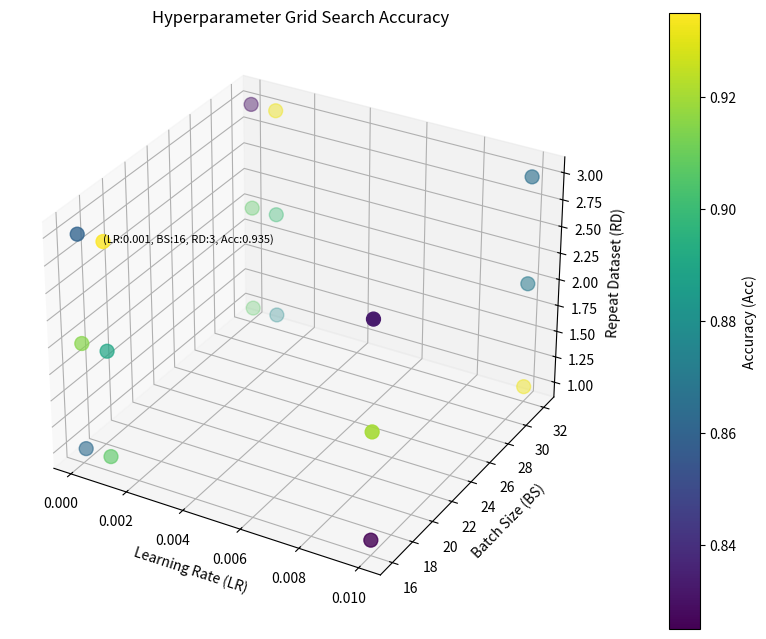

Recreate this plot in Python.
from mpl_toolkits.mplot3d import Axes3D
import matplotlib.pyplot as plt

results = [
    {"learning_rate": 1e-2, "batch_size": 16, "repeat_dataset": 1, "accuracy": 0.825},
    {"learning_rate": 1e-3, "batch_size": 16, "repeat_dataset": 1, "accuracy": 0.907},
    {"learning_rate": 1e-4, "batch_size": 16, "repeat_dataset": 1, "accuracy": 0.863},
    {"learning_rate": 1e-2, "batch_size": 16, "repeat_dataset": 2, "accuracy": 0.920},
    {"learning_rate": 1e-3, "batch_size": 16, "repeat_dataset": 2, "accuracy": 0.890},
    {"learning_rate": 1e-4, "batch_size": 16, "repeat_dataset": 2, "accuracy": 0.915},
    {"learning_rate": 1e-2, "batch_size": 16, "repeat_dataset": 3, "accuracy": 0.833},
    {"learning_rate": 1e-3, "batch_size": 16, "repeat_dataset": 3, "accuracy": 0.935},
    {"learning_rate": 1e-4, "batch_size": 16, "repeat_dataset": 3, "accuracy": 0.860},
    {"learning_rate": 1e-2, "batch_size": 32, "repeat_dataset": 1, "accuracy": 0.932},
    {"learning_rate": 1e-3, "batch_size": 32, "repeat_dataset": 1, "accuracy": 0.877},
    {"learning_rate": 1e-4, "batch_size": 32, "repeat_dataset": 1, "accuracy": 0.907},
    {"learning_rate": 1e-2, "batch_size": 32, "repeat_dataset": 2, "accuracy": 0.870},
    {"learning_rate": 1e-3, "batch_size": 32, "repeat_dataset": 2, "accuracy": 0.900},
    {"learning_rate": 1e-4, "batch_size": 32, "repeat_dataset": 2, "accuracy": 0.907},
    {"learning_rate": 1e-2, "batch_size": 32, "repeat_dataset": 3, "accuracy": 0.865},
    {"learning_rate": 1e-3, "batch_size": 32, "repeat_dataset": 3, "accuracy": 0.932},
    {"learning_rate": 1e-4, "batch_size": 32, "repeat_dataset": 3, "accuracy": 0.830},
]

# Extract hyperparams in order
learning_rates = [r['learning_rate'] for r in results]
batch_sizes = [r['batch_size'] for r in results]
repeat_datasets = [r['repeat_dataset'] for r in results]
accuracies = [r['accuracy'] for r in results]

# Create a 3D scatter plot
fig = plt.figure(figsize=(10, 8))
ax = fig.add_subplot(111, projection='3d')
scatter = ax.scatter(learning_rates, batch_sizes, repeat_datasets, c=accuracies, cmap="viridis", s=100)

top_results = sorted(results, key=lambda x: x['accuracy'], reverse=True)[:1]

for result in top_results:
    learning_rate = result['learning_rate']
    batch_size = result['batch_size']
    repeat_dataset = result['repeat_dataset']
    accuracy = result['accuracy']
    label = f"(LR:{learning_rate}, BS:{batch_size}, RD:{repeat_dataset}, Acc:{accuracy})"
    ax.text(learning_rate, batch_size, repeat_dataset, label, fontsize=8)

# Add labels and title
ax.set_title("Hyperparameter Grid Search Accuracy")
ax.set_xlabel("Learning Rate (LR)")
ax.set_ylabel("Batch Size (BS)")
ax.set_zlabel("Repeat Dataset (RD)")
cbar = plt.colorbar(scatter, ax=ax, pad=0.1)
cbar.set_label("Accuracy (Acc)")

plt.savefig("grid_search_visualization.png", dpi=300, bbox_inches="tight")
plt.show()